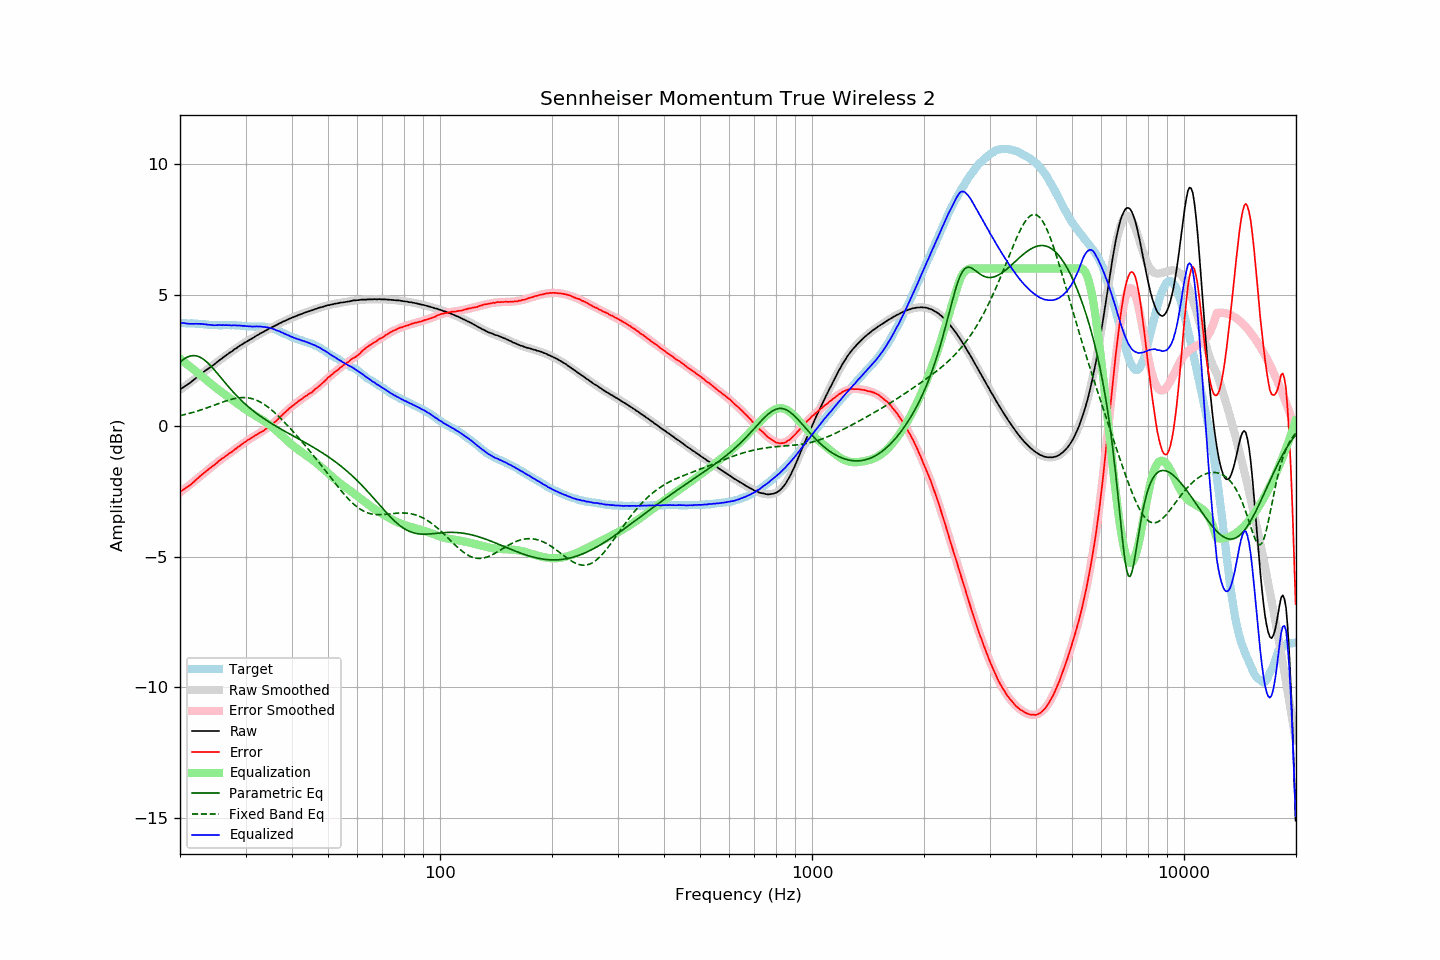

Source data for this figure (header and first rows):
frequency, raw, error, smoothed, error_smoothed, equalization, parametric_eq, fixed_band_eq, equalized_raw, equalized_smoothed, target
20.00, 1.37, -2.54, 1.36, -2.55, 2.55, 2.42, 0.38, 3.92, 3.91, 3.91
20.20, 1.42, -2.49, 1.41, -2.50, 2.50, 2.48, 0.39, 3.92, 3.91, 3.91
20.40, 1.46, -2.45, 1.45, -2.46, 2.46, 2.52, 0.41, 3.92, 3.91, 3.91
20.61, 1.50, -2.41, 1.50, -2.41, 2.41, 2.56, 0.42, 3.91, 3.91, 3.91
20.81, 1.54, -2.36, 1.55, -2.36, 2.36, 2.60, 0.44, 3.90, 3.91, 3.90
21.02, 1.58, -2.32, 1.59, -2.31, 2.31, 2.63, 0.45, 3.89, 3.90, 3.90
21.23, 1.62, -2.28, 1.64, -2.26, 2.26, 2.65, 0.47, 3.88, 3.90, 3.90
21.44, 1.67, -2.24, 1.68, -2.22, 2.22, 2.66, 0.49, 3.89, 3.90, 3.91
21.66, 1.72, -2.18, 1.73, -2.17, 2.17, 2.67, 0.50, 3.89, 3.90, 3.90
21.87, 1.77, -2.13, 1.78, -2.12, 2.12, 2.67, 0.52, 3.89, 3.89, 3.90
22.09, 1.82, -2.07, 1.82, -2.07, 2.07, 2.66, 0.54, 3.89, 3.89, 3.89
22.31, 1.87, -2.02, 1.87, -2.02, 2.02, 2.65, 0.56, 3.89, 3.89, 3.89
22.54, 1.92, -1.96, 1.91, -1.97, 1.97, 2.62, 0.58, 3.88, 3.88, 3.88
22.76, 1.97, -1.91, 1.96, -1.91, 1.91, 2.59, 0.60, 3.88, 3.88, 3.88
22.99, 2.02, -1.86, 2.01, -1.86, 1.86, 2.56, 0.62, 3.88, 3.87, 3.88
23.22, 2.06, -1.81, 2.06, -1.81, 1.81, 2.51, 0.64, 3.87, 3.87, 3.87
23.45, 2.11, -1.75, 2.10, -1.76, 1.76, 2.46, 0.66, 3.87, 3.86, 3.86
23.69, 2.15, -1.71, 2.15, -1.71, 1.71, 2.41, 0.68, 3.86, 3.86, 3.85
23.92, 2.19, -1.65, 2.20, -1.66, 1.66, 2.35, 0.70, 3.85, 3.85, 3.84
24.16, 2.24, -1.60, 2.24, -1.61, 1.61, 2.29, 0.73, 3.85, 3.85, 3.84
24.40, 2.28, -1.56, 2.29, -1.56, 1.56, 2.22, 0.75, 3.84, 3.84, 3.84
24.65, 2.32, -1.52, 2.33, -1.51, 1.51, 2.15, 0.77, 3.83, 3.84, 3.84
24.89, 2.37, -1.47, 2.38, -1.46, 1.46, 2.08, 0.79, 3.83, 3.84, 3.84
25.14, 2.42, -1.42, 2.42, -1.41, 1.41, 2.01, 0.82, 3.83, 3.84, 3.84
25.39, 2.47, -1.36, 2.47, -1.37, 1.37, 1.94, 0.84, 3.84, 3.83, 3.83
25.65, 2.52, -1.31, 2.51, -1.32, 1.32, 1.86, 0.86, 3.84, 3.83, 3.83
25.91, 2.56, -1.27, 2.56, -1.27, 1.27, 1.79, 0.89, 3.83, 3.83, 3.83
26.16, 2.61, -1.23, 2.60, -1.23, 1.23, 1.71, 0.91, 3.84, 3.83, 3.84
26.43, 2.65, -1.19, 2.65, -1.18, 1.18, 1.64, 0.93, 3.83, 3.83, 3.84
26.69, 2.70, -1.13, 2.70, -1.14, 1.14, 1.57, 0.95, 3.84, 3.83, 3.83
26.96, 2.74, -1.09, 2.74, -1.09, 1.09, 1.50, 0.97, 3.83, 3.83, 3.83
27.23, 2.79, -1.04, 2.79, -1.05, 1.05, 1.42, 0.99, 3.84, 3.83, 3.83
27.50, 2.82, -1.01, 2.83, -1.00, 1.00, 1.36, 1.00, 3.82, 3.83, 3.83
27.77, 2.87, -0.97, 2.87, -0.96, 0.96, 1.29, 1.02, 3.83, 3.83, 3.84
28.05, 2.92, -0.91, 2.91, -0.91, 0.91, 1.22, 1.03, 3.83, 3.83, 3.83
28.33, 2.95, -0.88, 2.96, -0.87, 0.87, 1.16, 1.04, 3.82, 3.82, 3.83
28.62, 3.00, -0.82, 3.00, -0.83, 0.83, 1.09, 1.05, 3.82, 3.82, 3.82
28.90, 3.04, -0.79, 3.04, -0.78, 0.78, 1.03, 1.06, 3.82, 3.82, 3.83
29.19, 3.08, -0.73, 3.07, -0.74, 0.74, 0.97, 1.07, 3.82, 3.81, 3.81
29.48, 3.11, -0.69, 3.11, -0.69, 0.69, 0.91, 1.07, 3.80, 3.81, 3.80
29.78, 3.16, -0.64, 3.15, -0.65, 0.65, 0.85, 1.07, 3.81, 3.80, 3.80
30.08, 3.19, -0.61, 3.19, -0.61, 0.61, 0.80, 1.07, 3.80, 3.80, 3.80
30.38, 3.23, -0.56, 3.23, -0.57, 0.57, 0.74, 1.06, 3.80, 3.79, 3.79
30.68, 3.26, -0.53, 3.27, -0.53, 0.53, 0.69, 1.05, 3.79, 3.79, 3.79
30.99, 3.30, -0.48, 3.30, -0.49, 0.49, 0.64, 1.04, 3.79, 3.79, 3.78
31.30, 3.33, -0.45, 3.34, -0.45, 0.45, 0.59, 1.02, 3.78, 3.79, 3.78
31.61, 3.37, -0.41, 3.37, -0.41, 0.41, 0.54, 1.01, 3.78, 3.79, 3.78
31.93, 3.41, -0.37, 3.41, -0.38, 0.38, 0.49, 0.98, 3.78, 3.78, 3.78
32.24, 3.45, -0.34, 3.44, -0.34, 0.34, 0.45, 0.96, 3.79, 3.78, 3.79
32.57, 3.48, -0.29, 3.48, -0.30, 0.30, 0.40, 0.93, 3.78, 3.78, 3.77
32.89, 3.52, -0.26, 3.52, -0.26, 0.26, 0.36, 0.90, 3.78, 3.78, 3.78
33.22, 3.55, -0.23, 3.55, -0.22, 0.22, 0.32, 0.86, 3.77, 3.77, 3.78
33.55, 3.58, -0.20, 3.58, -0.18, 0.18, 0.27, 0.82, 3.76, 3.77, 3.78
33.89, 3.62, -0.14, 3.62, -0.14, 0.14, 0.23, 0.78, 3.76, 3.76, 3.76
34.23, 3.65, -0.10, 3.65, -0.10, 0.10, 0.19, 0.74, 3.75, 3.75, 3.75
34.57, 3.69, -0.06, 3.69, -0.06, 0.06, 0.15, 0.69, 3.75, 3.74, 3.75
34.92, 3.72, -0.01, 3.72, -0.01, 0.01, 0.11, 0.65, 3.73, 3.73, 3.73
35.27, 3.75, 0.03, 3.75, 0.04, -0.04, 0.08, 0.59, 3.71, 3.71, 3.72
35.62, 3.78, 0.09, 3.78, 0.09, -0.09, 0.04, 0.54, 3.69, 3.69, 3.69
35.97, 3.81, 0.13, 3.81, 0.14, -0.14, 0.00, 0.49, 3.67, 3.67, 3.68
... 635 more rows
